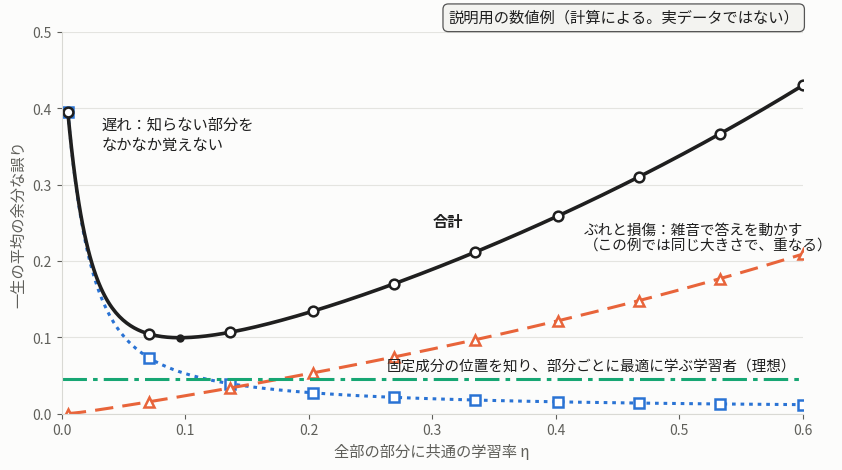
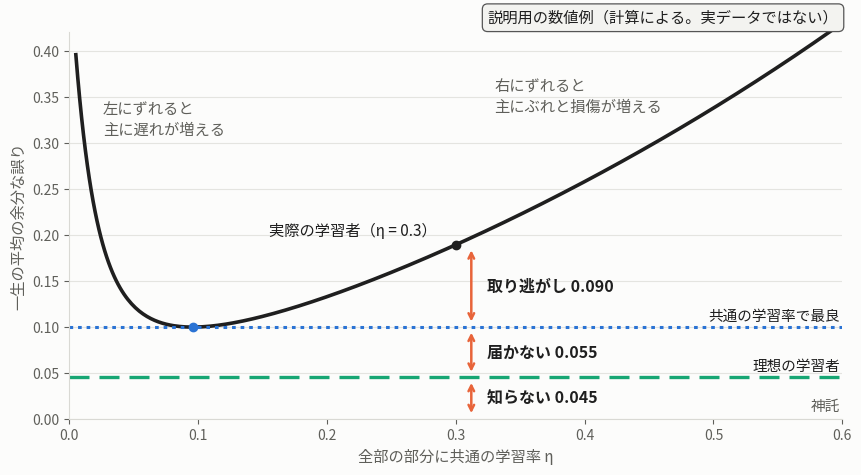

Here is the Python script that generated these plots, in order:
"""付録E-4（第4.2版）：三つの層と三つの現れ方（図10-1・10-2、第10章10.5の表、第11章11.4の表、応用1の表）

使い方：python E4_three_layers.py
必要なもの：Python 3、numpy（第11章の表には scipy、図を描くときは matplotlib。なければその部分を飛ばす）

模型（第10章）
  答えは多くの部分からなり、割合 f は固定成分（生まれつき正しい。誤り 0 から始まる）、
  残りは学ぶべき部分（初めの誤りの分散 1）。経験の雑音の分散 r = 1、一生 T = 50 回。
  誤りの分散は、更新の前に採点する（累積ロス）。

三つの現れ方（第4版）
  遅れ：学ぶべき部分の、初めの誤りがまだ残っている分     (1-η)^2 で減る項
  ぶれ：学ぶべき部分が、経験の雑音に合わせて揺れる分     η^2 r で積み上がる項
  損傷：固定成分（動かす必要のない部分）を、学習が動かした分
  この模型では、初めの誤りと雑音が独立なので、学ぶべき部分の誤りは
  「遅れ＋ぶれ」にちょうど分かれる（交差項の期待値は 0）。
"""
import numpy as np

T, r = 50, 1.0


def excess(v0, eta):                 # 一生の平均の余分な誤り（付録E の「コードの読み方の例」）
    v, s = v0, 0.0
    for _ in range(T):
        s += v                       # 更新の前に採点する（累積ロス）
        v = (1 - eta)**2 * v + eta**2 * r
    return s / T


def columns(etas, f):
    """学習率の列 etas（長さ T、全部の部分に共通）を使ったときの
    （遅れ, ぶれ, 損傷）を、一生の平均の余分な誤りとして返す。"""
    tr, nu, nc = 1.0, 0.0, 0.0   # 遅れの項, 学ぶべき部分の雑音, 固定成分の雑音
    D = F = G = 0.0
    for e in etas:
        D += tr; F += nu; G += nc          # 更新の前に採点する
        tr = (1 - e) ** 2 * tr
        nu = (1 - e) ** 2 * nu + e ** 2 * r
        nc = (1 - e) ** 2 * nc + e ** 2 * r
    return np.array([(1 - f) * D, (1 - f) * F, f * G]) / T


def ideal(f):
    """理想の学習者：固定成分は動かさず（学習率 0）、学ぶべき部分をカルマンの利得 1/(t+2) で学ぶ。"""
    d, fl, _ = columns([1 / (t + 2) for t in range(T)], 0.0)
    return np.array([(1 - f) * d, (1 - f) * fl, 0.0])


def best_constant(f, grid=np.linspace(0.001, 0.8, 8000)):
    tot = [columns(np.full(T, e), f).sum() for e in grid]
    e = grid[int(np.argmin(tot))]
    return e, columns(np.full(T, e), f)


def best_time_varying(f):
    """全部の部分に共通の学習率。ただし時間とともに変えてよい（第11章11.4の表）。"""
    from scipy.optimize import minimize
    e0, _ = best_constant(f)
    x0 = np.log(np.full(T, e0) / (1 - e0))
    obj = lambda x: columns(1 / (1 + np.exp(-x)), f).sum()
    res = minimize(obj, x0, method="L-BFGS-B", options={"maxiter": 5000})
    return columns(1 / (1 + np.exp(-res.x)), f)


def show_table(rows):
    names = ["遅れ", "ぶれ", "損傷"]
    print("            " + "".join(f"{n:>9}" for n in names) + "      行の和")
    for label, v in rows:
        print(f"{label:<8}" + "".join(f"{x:>10.3f}" for x in v) + f"{v.sum():>11.3f}")


def draw_figures(f, I, eta_b, B, A):
    """図10-1・10-2 を描いて保存する（matplotlib があるとき）。"""
    import logging
    import matplotlib
    matplotlib.use("Agg")
    import matplotlib.pyplot as plt
    logging.getLogger("matplotlib.font_manager").setLevel(logging.ERROR)   # 見つからないフォントの警告を出さない
    plt.rcParams["font.family"] = ["Noto Sans CJK JP", "Hiragino Sans", "Yu Gothic", "Noto Sans JP", "sans-serif"]
    ink, ink2, line, bg = "#1f1f1f", "#5f5f5a", "#d9d9d4", "#fcfcfb"
    blue, orange, green = "#2a73d4", "#e8643a", "#17a673"
    badge = dict(boxstyle="round,pad=0.35", fc="#f3f3f0", ec="#555555", lw=0.9)

    def frame(ax):
        ax.set_facecolor(bg)
        for s in ("top", "right"):
            ax.spines[s].set_visible(False)
        for s in ("left", "bottom"):
            ax.spines[s].set_color(line)
        ax.tick_params(colors=ink2, labelsize=10)
        ax.grid(axis="y", color="#e4e4e0", lw=0.8)
        ax.set_xlabel("全部の部分に共通の学習率 η", color=ink2, fontsize=11)
        ax.set_ylabel("一生の平均の余分な誤り", color=ink2, fontsize=11)
        ax.set_xlim(0, 0.6)

    grid = np.linspace(0.005, 0.6, 400)
    V = np.array([columns(np.full(T, e), f) for e in grid])
    tot = V.sum(1)
    mk = np.linspace(0, len(grid) - 1, 10).astype(int)

    # 図10-1：遅れ、ぶれ・損傷（この例では同じ大きさで、一本の線に重なる）、合計
    assert np.allclose(V[:, 1], V[:, 2])
    fig, ax = plt.subplots(figsize=(8.7, 4.8), dpi=150, facecolor=bg)
    frame(ax)
    ax.plot(grid, V[:, 0], color=blue, lw=2.2, ls=(0, (1.2, 1.6)), marker="s", markevery=list(mk),
            ms=7, mfc="white", mec=blue, mew=1.8)
    ax.plot(grid, V[:, 1], color=orange, lw=2.2, ls=(0, (6, 3)), marker="^", markevery=list(mk),
            ms=7, mfc="white", mec=orange, mew=1.8)
    ax.plot(grid, tot, color=ink, lw=2.6, marker="o", markevery=list(mk), ms=7, mfc="white", mec=ink, mew=1.8)
    ax.axhline(I.sum(), color=green, lw=2.2, ls=(0, (8, 2, 1.5, 2)))
    ax.plot([eta_b], [B.sum()], "o", color=ink, ms=5)
    ax.text(0.032, 0.39, "遅れ：知らない部分を\nなかなか覚えない", fontsize=11, color=ink, va="top")
    ax.text(0.423, 0.25, "ぶれと損傷：雑音で答えを動かす\n（この例では同じ大きさで、重なる）",
            fontsize=10.5, color=ink, va="top")
    ax.text(0.30, 0.245, "合計", fontsize=11, color=ink, fontweight="bold")
    ax.text(0.595, I.sum() + 0.008, "固定成分の位置を知り、部分ごとに最適に学ぶ学習者（理想）",
            fontsize=10.5, color=ink, ha="right", va="bottom")
    ax.set_ylim(0, 0.5)
    ax.text(0.995, 1.06, "説明用の数値例（計算による。実データではない）", transform=ax.transAxes,
            ha="right", va="top", fontsize=11, color=ink, bbox=badge)
    fig.tight_layout()
    fig.savefig("fig10_1_delay_damage.png", facecolor=bg)
    plt.close(fig)

    # 図10-2：図10-1 の合計を、三つの層に分ける
    fig, ax = plt.subplots(figsize=(8.7, 4.85), dpi=150, facecolor=bg)
    frame(ax)
    ax.plot(grid, tot, color=ink, lw=2.6)
    ax.axhline(B.sum(), color=blue, lw=2.2, ls=(0, (1.2, 1.6)))
    ax.axhline(I.sum(), color=green, lw=2.4, ls=(0, (6, 3)))
    ax.plot([eta_b], [B.sum()], "o", color=blue, ms=6, zorder=5)
    ax.plot([0.3], [A.sum()], "o", color=ink, ms=6, zorder=5)
    ax.text(0.285, A.sum() + 0.006, "実際の学習者（η = 0.3）", fontsize=11, color=ink, ha="right", va="bottom")
    x = 0.312
    for lo, hi, lab in ((B.sum(), A.sum(), f"取り逃がし {A.sum() - B.sum():.3f}"),
                        (I.sum(), B.sum(), f"届かない {B.sum() - I.sum():.3f}"),
                        (0.0, I.sum(), f"知らない {I.sum():.3f}")):
        ax.annotate("", (x, hi - 0.003), (x, lo + 0.003),
                    arrowprops=dict(arrowstyle="<->", color=orange, lw=1.8))
        ax.text(x + 0.012, (lo + hi) / 2, lab, fontsize=11.5, color=ink, fontweight="bold", va="center")
    ax.text(0.598, B.sum() + 0.004, "共通の学習率で最良", fontsize=10.5, color=ink, ha="right", va="bottom")
    ax.text(0.598, I.sum() + 0.004, "理想の学習者", fontsize=10.5, color=ink, ha="right", va="bottom")
    ax.text(0.598, 0.006, "神託", fontsize=10.5, color=ink2, ha="right", va="bottom")
    ax.text(0.026, 0.345, "左にずれると\n主に遅れが増える", fontsize=11, color=ink2, va="top")
    ax.text(0.33, 0.37, "右にずれると\n主にぶれと損傷が増える", fontsize=11, color=ink2, va="top")
    ax.set_ylim(0, 0.42)
    ax.text(0.995, 1.06, "説明用の数値例（計算による。実データではない）", transform=ax.transAxes,
            ha="right", va="top", fontsize=11, color=ink, bbox=badge)
    fig.tight_layout()
    fig.savefig("fig10_2_three_layers.png", facecolor=bg)
    plt.close(fig)


if __name__ == "__main__":
    f = 0.5
    oracle = np.zeros(3)
    I = ideal(f)
    eta_b, B = best_constant(f)
    A = columns(np.full(T, 0.3), f)
    # 付録E の excess で書いた合計と、三つの列の和は一致する
    assert abs(f * excess(0, 0.3) + (1 - f) * excess(1, 0.3) - A.sum()) < 1e-12

    print(f"共通の学習率で最良：η = {eta_b:.3f}（余分な誤り {B.sum():.3f}）")
    print(f"理想の学習者 {I.sum():.3f}、実際の学習者（η = 0.3）{A.sum():.3f}\n")
    print("第10章10.5の表（三つの層 × 三つの現れ方）")
    show_table([("知らない", I - oracle), ("届かない", B - I), ("取り逃がし", A - B)])
    print("（四捨五入のため、欄の和が行の和と 0.001 ずれることがある）\n")

    # 証人（witness）による下限：Π の中の別の学び方 π' を一つ示せば、第3層の下限が言える
    for e_w in (0.15, 0.2):
        W = columns(np.full(T, e_w), f).sum()
        print(f"証人 η' = {e_w}：第3層 ≥ {A.sum() - W:.3f}（実際の第3層 {A.sum() - B.sum():.3f}）")

    # 慎重すぎる学習者（η = 0.05）：取り逃がしの行と、各列の値（第10章10.5、「機械学習の読者へ」）
    C = columns(np.full(T, 0.05), f)
    print("\n慎重すぎる学習者（η = 0.05）の取り逃がしの行")
    show_table([("取り逃がし", C - B)])
    print(f"各列の値：遅れ {C[0]:.3f}、ぶれ {C[1]:.3f}、損傷 {C[2]:.3f}、合計 {C.sum():.3f}"
          f"（最良の学習者は 遅れ {B[0]:.3f}、ぶれ {B[1]:.3f}、損傷 {B[2]:.3f}）")

    try:
        print("\n第11章11.4の表（共通の学習率、時間とともに変えてよい）")
        for ff in (0.0, 0.5, 0.9):
            Iff = ideal(ff); Bff = best_time_varying(ff)
            d = Bff - Iff
            print(f"f = {ff}: 第1層 {Iff.sum():.3f}  第2層 {d.sum():.3f}  "
                  f"第2層の内訳（遅れ {d[0]:+.3f}、ぶれ {d[1]:+.3f}、損傷 {d[2]:+.3f}）")
    except ImportError:
        print("（scipy がないので第11章の表は省略）")

    # 応用編・応用1：第10章の例を二つの目的（新しい課題＝遅れ+ぶれ、古い答え＝損傷）として読み、重みを変える
    print("\n応用1：重みを変えたときの、共通の学習率の最良（新しい課題の損失, 古い答えの損失）")
    I2 = np.array([I[0] + I[1], I[2]])
    print(f"理想の学習者            {I2[0]:.3f}  {I2[1]:.3f}")
    grid_w = np.linspace(0.001, 0.8, 8000)
    O = np.array([[v[0] + v[1], v[2]] for v in (columns(np.full(T, e), f) for e in grid_w)])
    for w_new, label in ((0.5, "1 対 1"), (0.8, "4 対 1"), (0.2, "1 対 4")):
        k = int(np.argmin(w_new * O[:, 0] + (1 - w_new) * O[:, 1]))
        print(f"重み {label}: η = {grid_w[k]:.3f}  {O[k,0]:.3f}  {O[k,1]:.3f}  "
              f"第2層の内訳（新 {O[k,0]-I2[0]:+.3f}、旧 {O[k,1]-I2[1]:+.3f}）")
    k_min = int(np.argmin(O[:, 0]))
    print(f"共通の学習率で届く、新しい課題の損失の最小 {O[k_min, 0]:.3f}（η = {grid_w[k_min]:.2f}）")
    # パレートフロント（η が 0 から k_min まで）が凸か：傾きが単調なら、どの点も重みつきの和で拾える
    s = np.diff(O[:k_min + 1, 1]) / np.diff(O[:k_min + 1, 0])
    print(f"フロントは凸か：{bool(np.all(np.diff(s) <= 1e-9))}")

    # 守るべき部分を見分けなければならない世界（第10章10.5「制約が、守ることに役立つとき」）
    # 各部分が確率 1/2 で固定成分（初めの誤り 0）か学ぶべき部分（初めの誤りの分散 1）になり、
    # 学習者はどちらかを知らない。神託は知っているので、余分な誤りは 0。
    rng_b = np.random.default_rng(1); Nb = 200_000
    fixed = rng_b.random(Nb) < 0.5
    e0 = np.where(fixed, 0.0, rng_b.normal(0, 1, Nb))
    noise = rng_b.normal(0, np.sqrt(r), (T, Nb))

    def world_b(answer):
        """answer(t, S, est) -> 次に採点する答え。S はそれまでの経験の和。(損傷, 動くべき部分の損失) を返す。"""
        S = np.zeros(Nb); est = np.zeros(Nb); out = np.zeros(2)
        for t in range(T):
            est = answer(t, S, est)
            err = (est - e0) ** 2
            out += [err[fixed].sum() / Nb, err[~fixed].sum() / Nb]
            S += e0 + noise[t]
        return out / T

    def bayes(t, S, est):            # 混合の事前分布の下での事後平均（理想の学習者）
        if t == 0:
            return np.zeros(Nb)
        yb = S / t; v = r / t
        l0 = np.exp(-yb ** 2 / (2 * v)) / np.sqrt(v)
        l1 = np.exp(-yb ** 2 / (2 * (1 + v))) / np.sqrt(1 + v)
        return l1 / (l0 + l1) * yb / (1 + v)

    def capped(cap):                 # 学習率が一定で、上限 cap の学習者（上限が効くので cap そのものが最良）
        def f(t, S, est):
            if t == 0:
                return np.zeros(Nb)
            y_prev = e0 + noise[t - 1]
            return est + cap * (y_prev - est)
        return f

    Ib = world_b(bayes); Cb = world_b(capped(0.02))
    print("\n守るべき部分を見分ける世界（損傷, 動くべき部分の損失）")
    print(f"理想の学習者           {Ib[0]:.3f}  {Ib[1]:.3f}  合計 {Ib.sum():.3f}")
    print(f"学習率の上限 0.02      {Cb[0]:.3f}  {Cb[1]:.3f}  合計 {Cb.sum():.3f}")
    print(f"「届かない」の行       損傷 {Cb[0]-Ib[0]:+.3f}、動くべき部分 {Cb[1]-Ib[1]:+.3f}、行の和 {Cb.sum()-Ib.sum():+.3f}")

    # モンテカルロ法で確かめる（1）：三つの列（η = 0.3）
    rng = np.random.default_rng(0); N = 200_000
    def mc(etas):
        a = rng.normal(0, 1, N); b = np.zeros(N); c = np.zeros(N); s = np.zeros(3)
        for e in etas:
            s += [np.mean(a ** 2), np.mean(b ** 2), np.mean(c ** 2)]
            a = (1 - e) * a
            b = (1 - e) * b + e * rng.normal(0, 1, N)
            c = (1 - e) * c + e * rng.normal(0, 1, N)
        return s / T * np.array([1 - f, 1 - f, f])
    M = mc(np.full(T, 0.3))
    print("\nモンテカルロ法（η = 0.3）：", np.round(M, 3), "合計", round(M.sum(), 3))

    # モンテカルロ法で確かめる（2）：4000世代、部分200個（半分は固定成分）で、理想・共通の最良・実際（図10-2）
    G, Np = 4000, 200
    u = rng.normal(0, 1, (G, Np)); u[:, Np // 2:] = 0.0      # 後半は固定成分（誤り 0 から出発）
    def mc_parts(rule):
        w = np.zeros((G, Np)); s = 0.0
        for t in range(T):
            s += np.mean((w - u) ** 2)
            y = u + rng.normal(0, np.sqrt(r), (G, Np))
            w += rule(t) * (y - w)
        return s / T
    kal = lambda t: np.concatenate([np.full(Np // 2, 1 / (t + 2)), np.zeros(Np // 2)])
    print(f"モンテカルロ法（4000世代、部分200個）：理想 {mc_parts(kal):.3f}、"
          f"共通の最良 {mc_parts(lambda t: eta_b):.3f}、実際 {mc_parts(lambda t: 0.3):.3f}")

    try:
        draw_figures(f, I, eta_b, B, A)
        print("\n図を fig10_1_delay_damage.png と fig10_2_three_layers.png に保存した")
    except ImportError:
        pass

# 一つ変えてみる：
#  1. f を 0.9 にすると、最良の共通の学習率と、表の各欄はどう変わるか（第11章11.4）
#  2. 実際の学習率を 0.05 にすると、取り逃がしの行のどの欄が負になるか（第10章10.5）
#  3. 証人 η' を 0.096 に近づけると、下限は第3層の値に近づくか
